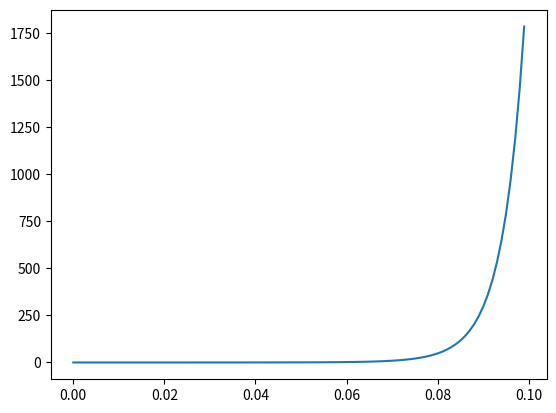

Generate this figure with matplotlib:
import numpy as np
import matplotlib.pyplot as plt

def f(x):
    return x / np.sqrt(1 / (np.exp(2 * 1000 * (x ** 2)) - np.exp(- 1000 * x ** 2)))

x_list = []
y_list = []
x = 0
for i in range(100):
    x_list.append(x)
    y = f(x)
    y_list.append(y)
    x += 0.001

fig, ax = plt.subplots()
ax.plot(x_list, y_list)
plt.show()
